Labelled photos from "perovskite_tandem", an image-classification folder in jyotibrahmanandy/solar-cell-quality-control. The possible labels are: defect halide segregation, defect layer delamination, defect phase degradation, defect pinhole, functional.

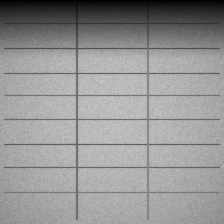
Label: defect phase degradation

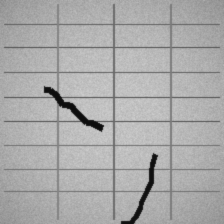
Label: defect layer delamination

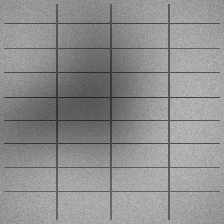
Label: defect halide segregation

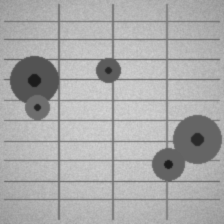
Label: defect pinhole

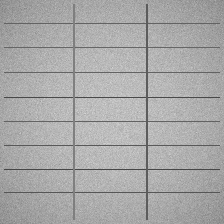
Label: functional

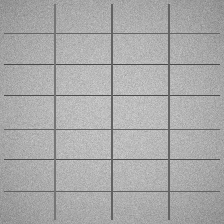
Label: functional
